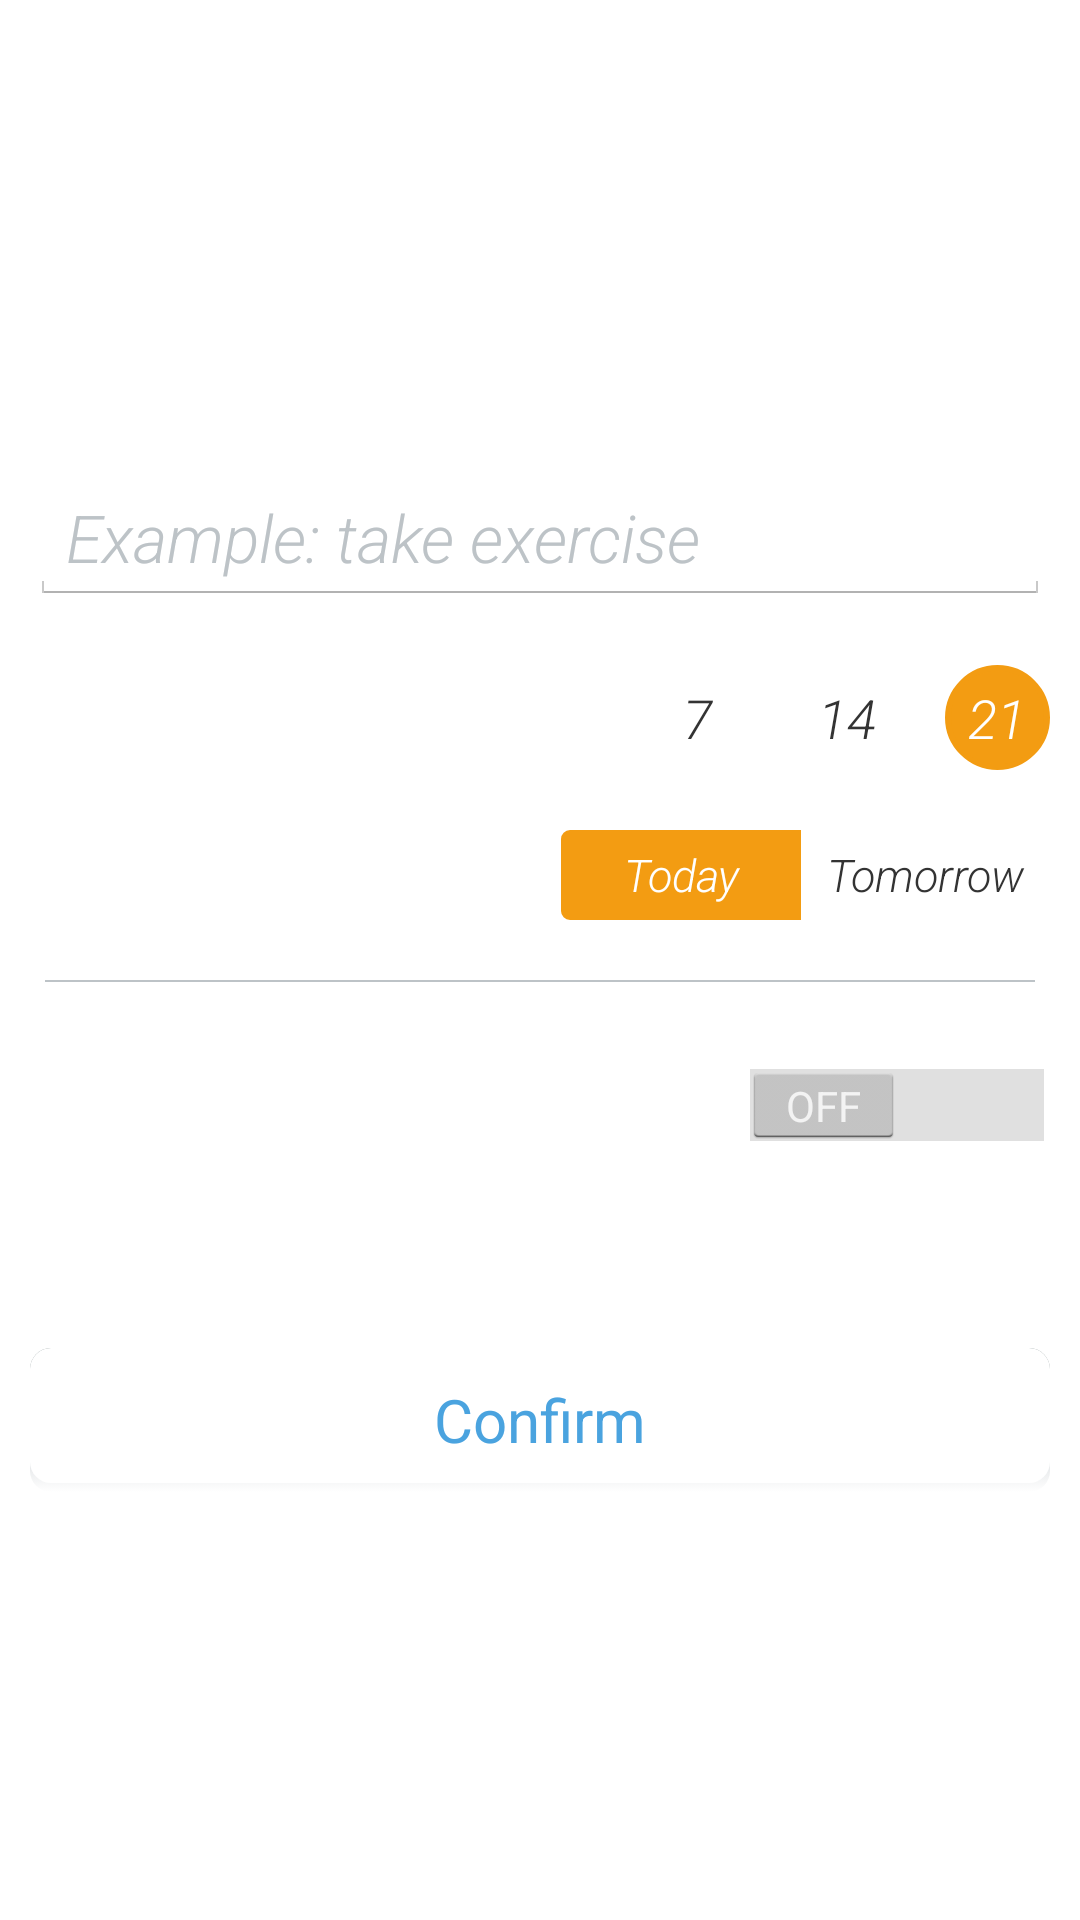

Write the Android layout XML for this screen, with the resource values it uses.
<!-- AndroidManifest.xml: application theme AppTheme -->
<!-- res/layout/task_create.xml -->
<?xml version="1.0" encoding="utf-8"?>
<LinearLayout xmlns:android="http://schemas.android.com/apk/res/android"
    android:layout_width="match_parent"
    android:layout_height="match_parent"
    android:layout_centerInParent="true"
    android:gravity="center"
    android:orientation="vertical"
    android:paddingLeft="10dp"
    android:paddingRight="10dp" >

    <LinearLayout
        android:layout_width="match_parent"
        android:layout_height="wrap_content"
        android:orientation="vertical"
        android:paddingBottom="20dp"
        android:paddingTop="15dp" >

        <EditText
            android:id="@+id/edt_title"
            android:layout_width="match_parent"
            android:layout_height="wrap_content"
            android:fontFamily="sans-serif-light"
            android:hint="Example: take exercise"
            android:singleLine="true"
            android:textAppearance="?android:attr/textAppearanceLarge"
            android:textColor="@color/white"
            android:textColorHint="#bdc3c7"
            android:textStyle="italic" />

        <RelativeLayout
            android:layout_width="match_parent"
            android:layout_height="wrap_content"
            android:layout_marginTop="20dp"
            android:gravity="center_vertical"
            android:paddingLeft="12dp" >

            <TextView
                android:layout_width="wrap_content"
                android:layout_height="wrap_content"
                android:layout_centerVertical="true"
                android:fontFamily="sans-serif-light"
                android:text="Days"
                android:textAppearance="?android:attr/textAppearanceLarge"
                android:textColor="@color/white" />

            <RadioGroup
                android:id="@+id/radio_check"
                android:layout_width="wrap_content"
                android:layout_height="wrap_content"
                android:layout_alignParentRight="true"
                android:checkedButton="@+id/days_21"
                android:orientation="horizontal" >

                <RadioButton
                    android:id="@+id/days_7"
                    android:layout_width="35dp"
                    android:layout_height="35dp"
                    android:layout_centerVertical="true"
                    android:layout_marginRight="15dp"
                    android:background="@drawable/days_radio_selector"
                    android:button="@null"
                    android:fontFamily="sans-serif-light"
                    android:gravity="center"
                    android:text="7"
                    android:textAppearance="?android:attr/textAppearanceMedium"
                    android:textColor="@color/text_color"
                    android:textStyle="italic" />

                <RadioButton
                    android:id="@+id/days_14"
                    android:layout_width="35dp"
                    android:layout_height="35dp"
                    android:layout_centerVertical="true"
                    android:layout_marginRight="15dp"
                    android:background="@drawable/days_radio_selector"
                    android:button="@null"
                    android:fontFamily="sans-serif-light"
                    android:gravity="center"
                    android:text="14"
                    android:textAppearance="?android:attr/textAppearanceMedium"
                    android:textColor="@color/text_color"
                    android:textStyle="italic" />

                <RadioButton
                    android:id="@+id/days_21"
                    android:layout_width="35dp"
                    android:layout_height="35dp"
                    android:layout_centerVertical="true"
                    android:background="@drawable/days_radio_selector"
                    android:button="@null"
                    android:fontFamily="sans-serif-light"
                    android:gravity="center"
                    android:text="21"
                    android:textAppearance="?android:attr/textAppearanceMedium"
                    android:textColor="@color/text_color"
                    android:textStyle="italic" />
            </RadioGroup>
        </RelativeLayout>

        <RelativeLayout
            android:layout_width="match_parent"
            android:layout_height="wrap_content"
            android:layout_marginTop="20dp"
            android:gravity="center_vertical"
            android:paddingLeft="12dp" >

            <TextView
                android:layout_width="wrap_content"
                android:layout_height="wrap_content"
                android:layout_centerVertical="true"
                android:fontFamily="sans-serif-light"
                android:text="Start"
                android:textAppearance="?android:attr/textAppearanceLarge"
                android:textColor="@color/white" />

            <RadioGroup
                android:id="@+id/radio_start"
                android:layout_width="wrap_content"
                android:layout_height="wrap_content"
                android:layout_alignParentRight="true"
                android:checkedButton="@+id/radio_start_today"
                android:orientation="horizontal" >

                <RadioButton
                    android:id="@+id/radio_start_today"
                    android:layout_width="80dp"
                    android:layout_height="30dp"
                    android:layout_centerVertical="true"
                    android:layout_weight="1"
                    android:background="@drawable/start_day_radio_left_selector"
                    android:button="@null"
                    android:fontFamily="sans-serif-light"
                    android:gravity="center"
                    android:paddingLeft="5dp"
                    android:paddingRight="5dp"
                    android:text="Today"
                    android:textColor="@color/text_color"
                    android:textSize="15sp"
                    android:textStyle="italic" />

                <RadioButton
                    android:id="@+id/radio_start_tomorrow"
                    android:layout_width="83dp"
                    android:layout_height="30dp"
                    android:layout_centerVertical="true"
                    android:layout_weight="1"
                    android:background="@drawable/start_day_radio_right_selector"
                    android:button="@null"
                    android:fontFamily="sans-serif-light"
                    android:gravity="center"
                    android:text="Tomorrow"
                    android:textColor="@color/text_color"
                    android:textSize="15sp"
                    android:textStyle="italic" />
            </RadioGroup>
        </RelativeLayout>

        <View
            android:layout_width="fill_parent"
            android:layout_height="2px"
            android:layout_marginBottom="20dp"
            android:layout_marginLeft="5dp"
            android:layout_marginRight="5dp"
            android:layout_marginTop="20dp"
            android:background="#bdc3c7" />

        <RelativeLayout
            android:layout_width="match_parent"
            android:layout_height="wrap_content"
            android:gravity="center_vertical" >

            <LinearLayout
                android:id="@+id/alarm_lay"
                android:layout_width="wrap_content"
                android:layout_height="wrap_content"
                android:layout_centerVertical="true"
                android:background="@drawable/time_pick_view_bg"
                android:clickable="false"
                android:gravity="center_vertical"
                android:orientation="horizontal"
                android:paddingBottom="5dp"
                android:paddingLeft="8dp"
                android:paddingRight="8dp"
                android:paddingTop="5dp" >

                <ImageView
                    android:layout_width="wrap_content"
                    android:layout_height="wrap_content"
                    android:src="@drawable/alarm" />

                <TextView
                    android:id="@+id/tv_alarm"
                    android:layout_width="wrap_content"
                    android:layout_height="wrap_content"
                    android:layout_marginLeft="10dp"
                    android:focusable="false"
                    android:fontFamily="sans-serif-light"
                    android:text="21:00"
                    android:textColor="@color/white"
                    android:textSize="21sp" />
            </LinearLayout>

            <Switch
                android:id="@+id/switcher_alarm"
                android:layout_width="wrap_content"
                android:layout_height="wrap_content"
                android:layout_alignParentRight="true"
                android:layout_centerVertical="true"
                android:fontFamily="sans-serif-condensed" />
        </RelativeLayout>
    </LinearLayout>

    <Button
        android:id="@+id/btn_create_confirm"
        android:layout_width="match_parent"
        android:layout_height="wrap_content"
        android:layout_marginTop="40dp"
        android:background="@drawable/btn_done_selector"
        android:paddingBottom="8dp"
        android:paddingTop="8dp"
        android:text="Confirm"
        android:textColor="@color/flat_blue_light"
        android:textSize="20sp" />

</LinearLayout>
<!-- resources referenced by this layout -->
<resources>
  <color name="flat_blue_light">#4aa3df</color>
  <color name="white">#fff</color>
  <!-- drawable btn_done_selector (drawable) -->
  <?xml version="1.0" encoding="utf-8"?>
  <selector xmlns:android="http://schemas.android.com/apk/res/android">
      <item android:state_pressed="false" android:drawable="@drawable/done_check_normal" />
      <item android:state_pressed="true" android:drawable="@drawable/done_check_pressed" />
  </selector>
  <!-- drawable days_radio_selector (drawable) -->
  <?xml version="1.0" encoding="utf-8"?>
  <selector xmlns:android="http://schemas.android.com/apk/res/android">
      <item android:state_checked="false" android:drawable="@drawable/round_button_normal" />
      <item android:state_checked="true" android:drawable="@drawable/round_button_selected" />
  </selector>
  <!-- drawable start_day_radio_left_selector (drawable) -->
  <?xml version="1.0" encoding="utf-8"?>
  <selector xmlns:android="http://schemas.android.com/apk/res/android">
      <item android:state_checked="false" android:drawable="@drawable/start_day_radio_left_normal" />
      <item android:state_checked="true" android:drawable="@drawable/start_day_radio_left_pressed" />
  </selector>
  <!-- drawable start_day_radio_right_selector (drawable) -->
  <?xml version="1.0" encoding="utf-8"?>
  <selector xmlns:android="http://schemas.android.com/apk/res/android">
      <item android:state_checked="false" android:drawable="@drawable/start_day_radio_right_normal" />
      <item android:state_checked="true" android:drawable="@drawable/start_day_radio_right_pressed" />
  </selector>
  <!-- drawable time_pick_view_bg (drawable) -->
  <?xml version="1.0" encoding="utf-8"?>
  <selector xmlns:android="http://schemas.android.com/apk/res/android">
      <item android:state_pressed="false" android:drawable="@drawable/transparent" />
      <item android:state_pressed="true" android:drawable="@drawable/round_frame_bg" />
  </selector>
  <style name="AppTheme" parent="android:Theme.Holo.Light.NoActionBar">
          
      </style>
  <!-- drawable round_button_normal (drawable) -->
  <?xml version="1.0" encoding="utf-8"?>
  <shape xmlns:android="http://schemas.android.com/apk/res/android"
      android:shape="oval" >
  
      <solid android:color="#fff" />
  
      <stroke
          android:width="2sp"
          android:color="#fff" />
  
  </shape>
  <!-- drawable round_button_selected (drawable) -->
  <?xml version="1.0" encoding="utf-8"?>
  <shape xmlns:android="http://schemas.android.com/apk/res/android"
         android:shape="oval">
      <solid android:color="#f39c12"/>
      <stroke android:width="2sp" android:color="#f39c12" />
  </shape>
  <!-- drawable start_day_radio_left_normal (drawable) -->
  <?xml version="1.0" encoding="utf-8"?>
  <shape xmlns:android="http://schemas.android.com/apk/res/android"
         android:shape="rectangle">
      <solid android:color="#fff"/>
      <stroke android:width="2sp" android:color="#fff" />
      <corners android:topLeftRadius="2dp"
              android:bottomLeftRadius="2dp"/>
  </shape>
  <!-- drawable start_day_radio_right_normal (drawable) -->
  <?xml version="1.0" encoding="utf-8"?>
  <shape xmlns:android="http://schemas.android.com/apk/res/android"
         android:shape="rectangle">
      <solid android:color="#fff"/>
      <stroke android:width="2sp" android:color="#fff" />
      <corners android:topRightRadius="2dp"
              android:bottomRightRadius="2dp"/>
  </shape>
  <!-- drawable round_frame_bg (drawable) -->
  <?xml version="1.0" encoding="utf-8"?>
  <shape xmlns:android="http://schemas.android.com/apk/res/android"
      android:shape="rectangle" >
  
      <solid android:color="#22ffffff" />
  
      <stroke
          android:width="1px"
          android:color="#66bdc3c7" />
  
      <corners android:radius="3dp" />
  
  </shape>
</resources>
